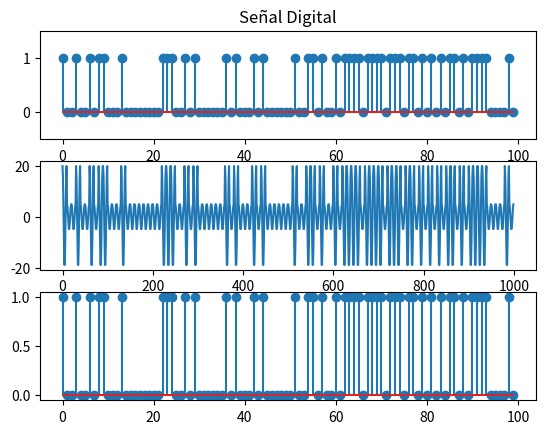

This chart was generated by the following Python code:

from matplotlib import pyplot
from random import randint, uniform,random
import numpy as np
#Modulación ASK

def digitalPlot(s_digital,m_ask,dem_ask):
	pyplot.subplot(3,1,1)
	pyplot.title('Señal Digital')
	'''
	xplot = np.repeat(range(len(s_digital)),2)
	yplot = np.repeat(s_digital,2)
	xplot = xplot[1:]
	yplot = yplot[:-1]
	'''
	pyplot.stem(s_digital)

	pyplot.ylim(-0.5,1.5)
	pyplot.subplot(3,1,2)
	pyplot.plot(m_ask)

	pyplot.subplot(3,1,3)
	pyplot.stem(dem_ask)
	pyplot.show()

def modular_ask():
	s_digital = []
	m_ask = []
	i = 0
	while i < 100:
		s_digital.append(randint(0,1))
		i = i + 1

	tiempo = np.linspace(0,1,10)
	portadora1 = 5*np.cos(2*np.pi*tiempo)
	portadora2 = 20*np.cos(2*np.pi*tiempo)

	for i in s_digital:
		if i == 0:
			for j in portadora1:
				m_ask.append(j)
		elif i == 1:
			for j in portadora2:
				m_ask.append(j)
	
	return m_ask, s_digital
def demodular_ask(portadora1, portadora2, m_ask):
	dem_ask = []
	demodulada = []
	j = 0
	i = 0
	while i < len(m_ask):
		if m_ask[i] == portadora1[j]:
			while j < len(portadora1):
				dem_ask.append(m_ask[i]*portadora1[j])
				j = j + 1
				i = i + 1
			j = 0
		elif m_ask[i] == portadora2[j]:
			while j < len(portadora2):
				dem_ask.append(m_ask[i]*portadora2[j])
				j = j + 1
				i = i + 1
		
			j = 0
	i = 0
	while  i < len(dem_ask):
		if dem_ask[i] >  40:
			demodulada.append(1)
		else:
			demodulada.append(0)
		i = i + 10
	return demodulada


m_ask,s_digital = modular_ask()
tiempo = np.linspace(0,1,10)
portadora1 = 5*np.cos(2*np.pi*tiempo)
portadora2 = 20*np.cos(2*np.pi*tiempo)
dem_ask = demodular_ask(portadora1,portadora2,m_ask)
digitalPlot(s_digital, m_ask,dem_ask)



